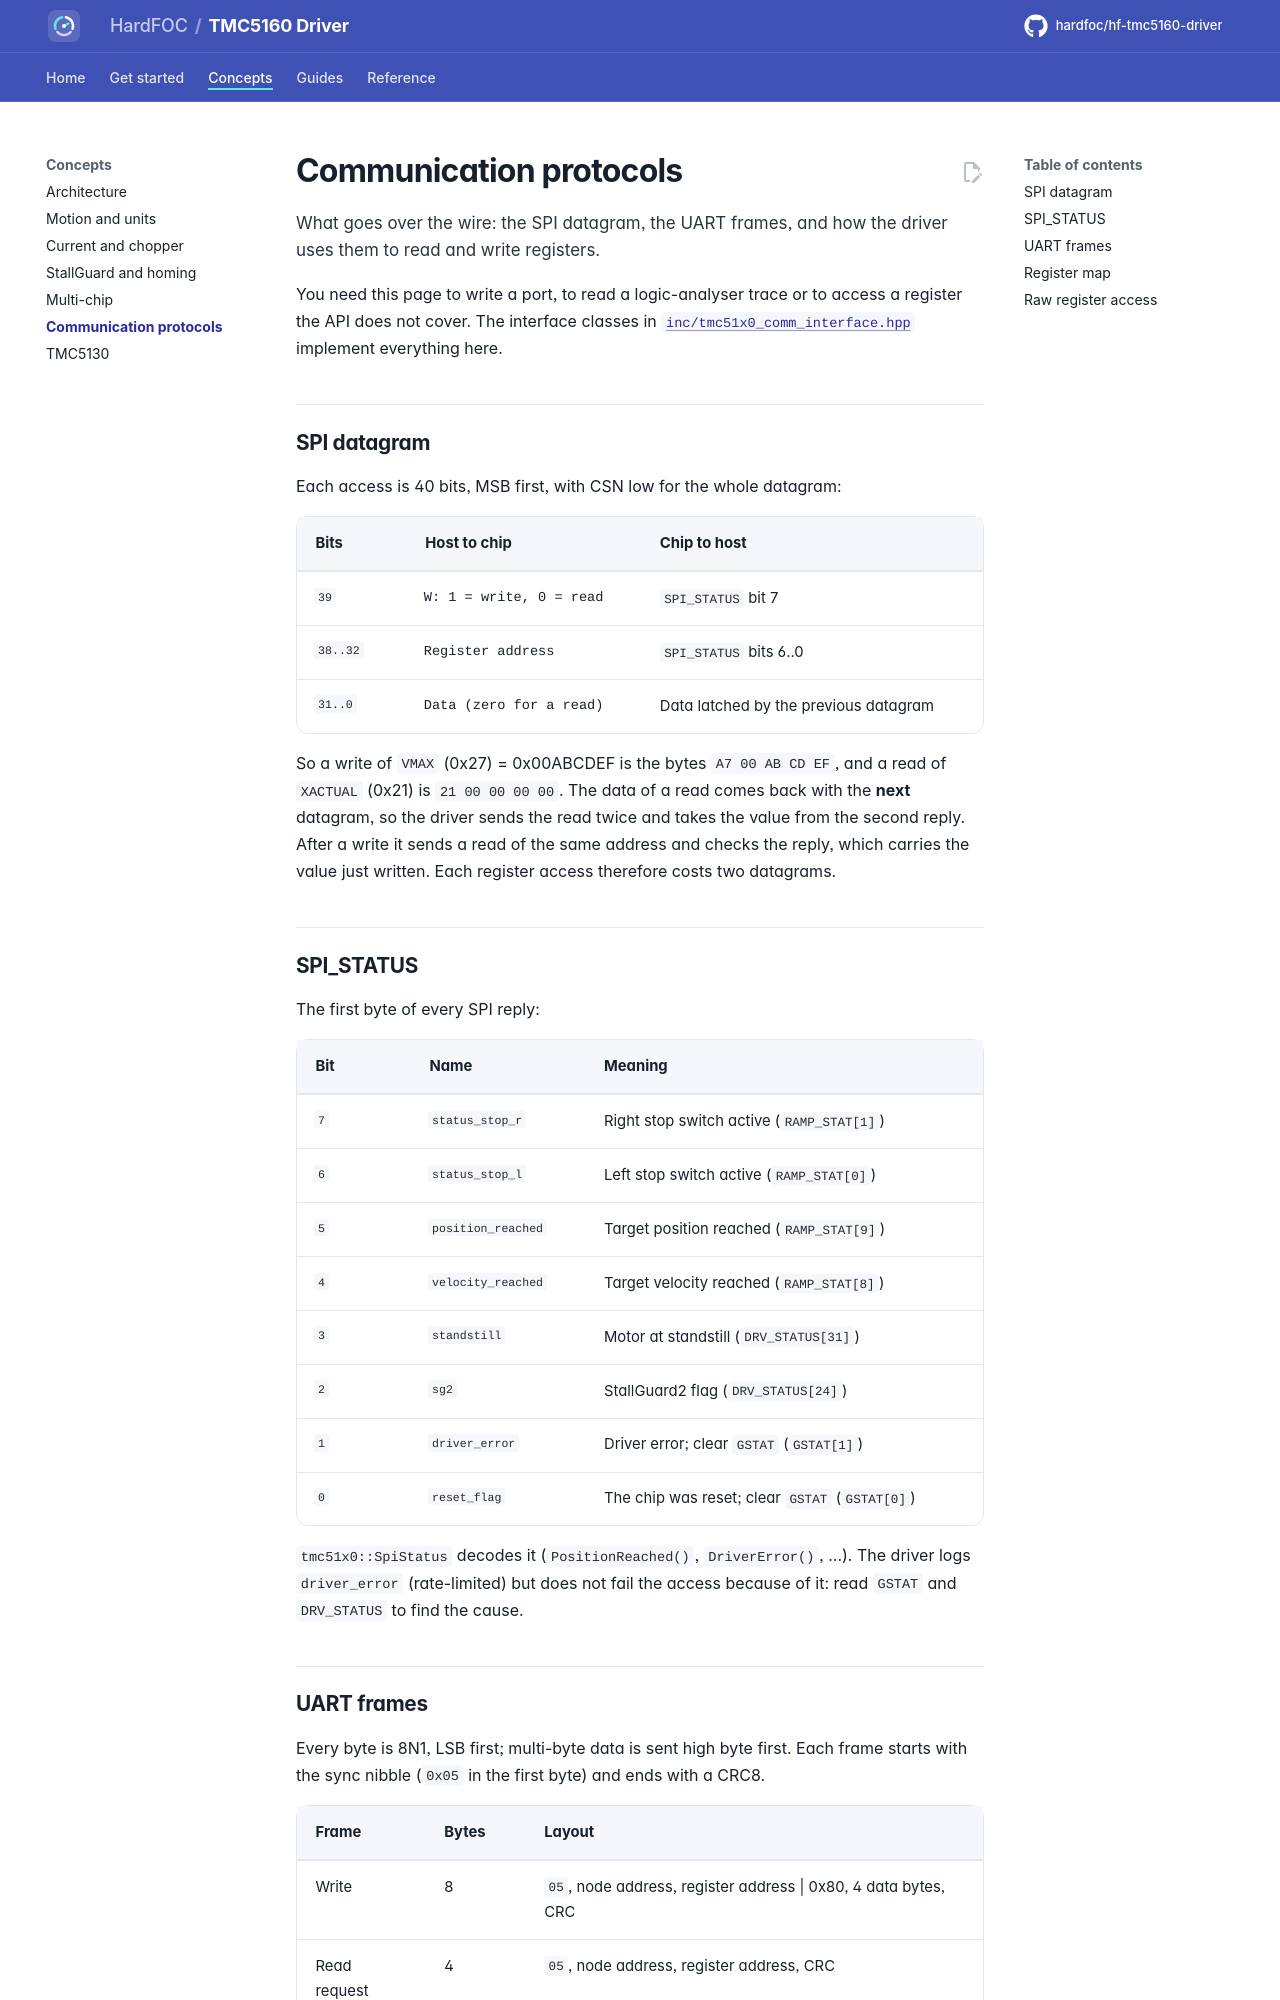

repository: hardfoc/hf-tmc5160-driver · page: dev/protocols/index.html · generator: mkdocs

# Communication protocols

What goes over the wire: the SPI datagram, the UART frames, and how the driver uses them to read and write
registers.

You need this page to write a port, to read a logic-analyser trace or to access a register the API does not
cover. The interface classes in [`inc/tmc51x0_comm_interface.hpp`](../inc/tmc51x0_comm_interface.hpp) implement
everything here.

## SPI datagram

Each access is 40 bits, MSB first, with CSN low for the whole datagram:

<div class="hf-registers" markdown>

| Bits | Host to chip | Chip to host |
| --- | --- | --- |
| `39` | W: 1 = write, 0 = read | `SPI_STATUS` bit 7 |
| `38..32` | Register address | `SPI_STATUS` bits 6..0 |
| `31..0` | Data (zero for a read) | Data latched by the previous datagram |

</div>

So a write of `VMAX` (0x27) = 0x00ABCDEF is the bytes `A7 00 AB CD EF`, and a read of `XACTUAL` (0x21) is
`21 00 00 00 00`. The data of a read comes back with the **next** datagram, so the driver sends the read twice and
takes the value from the second reply. After a write it sends a read of the same address and checks the reply,
which carries the value just written. Each register access therefore costs two datagrams.

## SPI_STATUS

The first byte of every SPI reply:

<div class="hf-registers" markdown>

| Bit | Name | Meaning |
| --- | --- | --- |
| `7` | `status_stop_r` | Right stop switch active (`RAMP_STAT[1]`) |
| `6` | `status_stop_l` | Left stop switch active (`RAMP_STAT[0]`) |
| `5` | `position_reached` | Target position reached (`RAMP_STAT[9]`) |
| `4` | `velocity_reached` | Target velocity reached (`RAMP_STAT[8]`) |
| `3` | `standstill` | Motor at standstill (`DRV_STATUS[31]`) |
| `2` | `sg2` | StallGuard2 flag (`DRV_STATUS[24]`) |
| `1` | `driver_error` | Driver error; clear `GSTAT` (`GSTAT[1]`) |
| `0` | `reset_flag` | The chip was reset; clear `GSTAT` (`GSTAT[0]`) |

</div>

`tmc51x0::SpiStatus` decodes it (`PositionReached()`, `DriverError()`, ...). The driver logs `driver_error`
(rate-limited) but does not fail the access because of it: read `GSTAT` and `DRV_STATUS` to find the cause.
